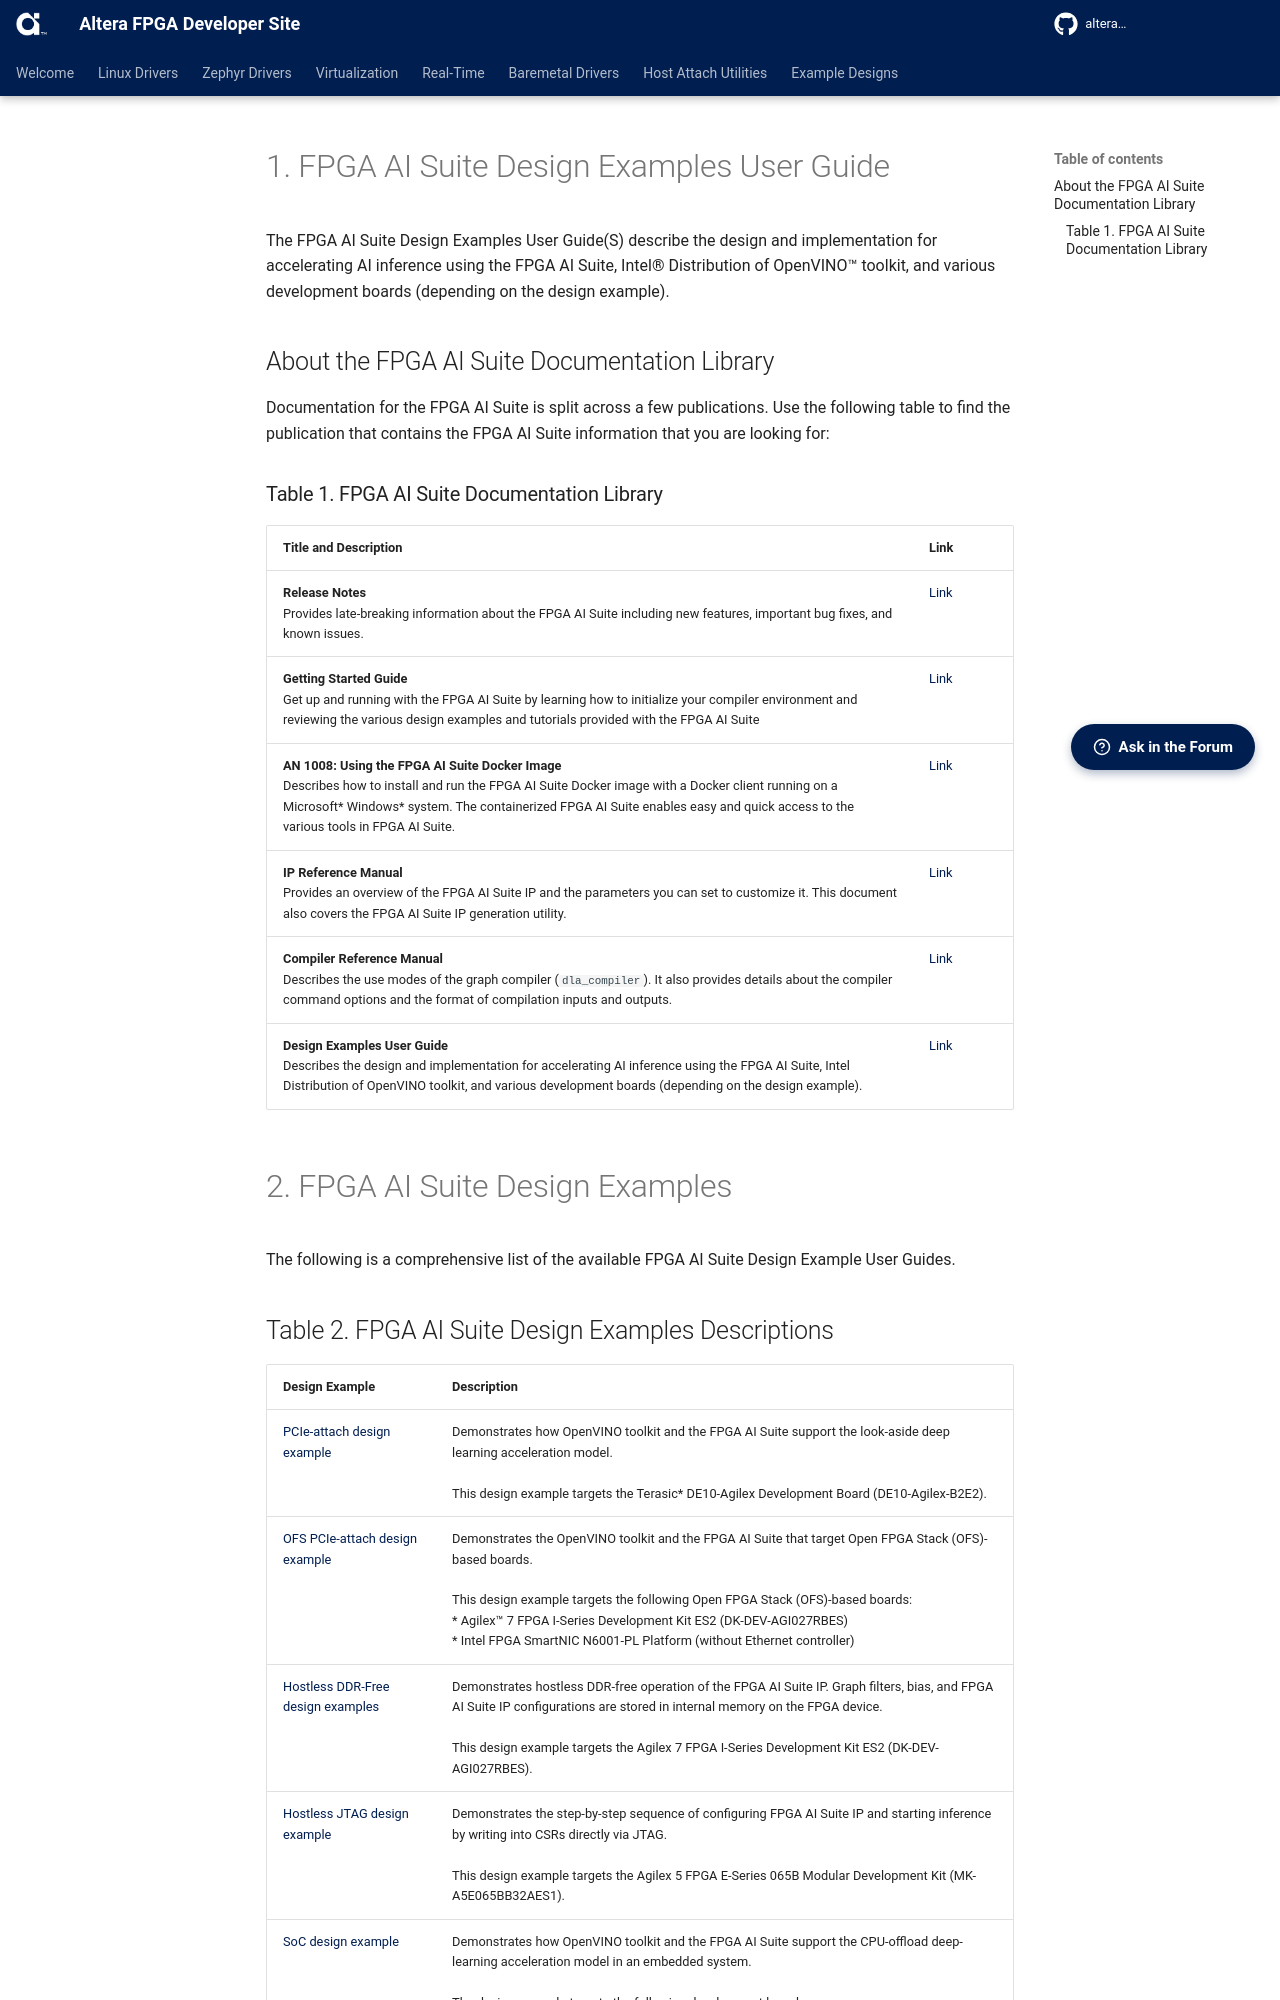

repository: altera-fpga/altera-fpga.github.io · page: rel-26.3/ed-ai-suite/common/new_index/index.html · generator: mkdocs

# 1. FPGA AI Suite Design Examples User Guide

The FPGA AI Suite Design Examples User Guide(S) describe the design and implementation for accelerating AI inference using the FPGA AI Suite, Intel® Distribution of OpenVINO™ toolkit, and various development boards (depending on the design example).

## About the FPGA AI Suite Documentation Library

Documentation for the FPGA AI Suite is split across a few publications. Use the following table to find the publication that contains the FPGA AI Suite information that you are looking for:

### Table 1. FPGA AI Suite Documentation Library

| Title and Description | Link |
|----------------------|------|
| **Release Notes**<br>Provides late-breaking information about the FPGA AI Suite including new features, important bug fixes, and known issues. | [Link](https://www.intel.com/content/www/us/en/docs/programmable/772497/2025-3/version-release-notes.html) |
| **Getting Started Guide**<br>Get up and running with the FPGA AI Suite by learning how to initialize your compiler environment and reviewing the various design examples and tutorials provided with the FPGA AI Suite | [Link](https://www.intel.com/content/www/us/en/docs/programmable/768970/2025-1/getting-started-guide.html) |
| **AN 1008: Using the FPGA AI Suite Docker Image**<br>Describes how to install and run the FPGA AI Suite Docker image with a Docker client running on a Microsoft* Windows* system. The containerized FPGA AI Suite enables easy and quick access to the various tools in FPGA AI Suite. | [Link](https://www.intel.com/content/www/us/en/docs/programmable/820119/2025-1/using-the-docker-image-overview.html) |
| **IP Reference Manual**<br>Provides an overview of the FPGA AI Suite IP and the parameters you can set to customize it. This document also covers the FPGA AI Suite IP generation utility. | [Link](https://www.intel.com/content/www/us/en/docs/programmable/768974/2025-1/reference-manual.html) |
| **Compiler Reference Manual**<br>Describes the use modes of the graph compiler (`dla_compiler`). It also provides details about the compiler command options and the format of compilation inputs and outputs. | [Link](https://www.intel.com/content/www/us/en/docs/programmable/768972/2025-1/compiler-reference-manual.html) |
| **Design Examples User Guide**<br>Describes the design and implementation for accelerating AI inference using the FPGA AI Suite, Intel Distribution of OpenVINO toolkit, and various development boards (depending on the design example). | [Link](https://www.intel.com/content/www/us/en/docs/programmable/848957/2025-1/design-examples-user-guide.html) |

# 2. FPGA AI Suite Design Examples

The following is a comprehensive list of the available FPGA AI Suite Design Example User Guides.
